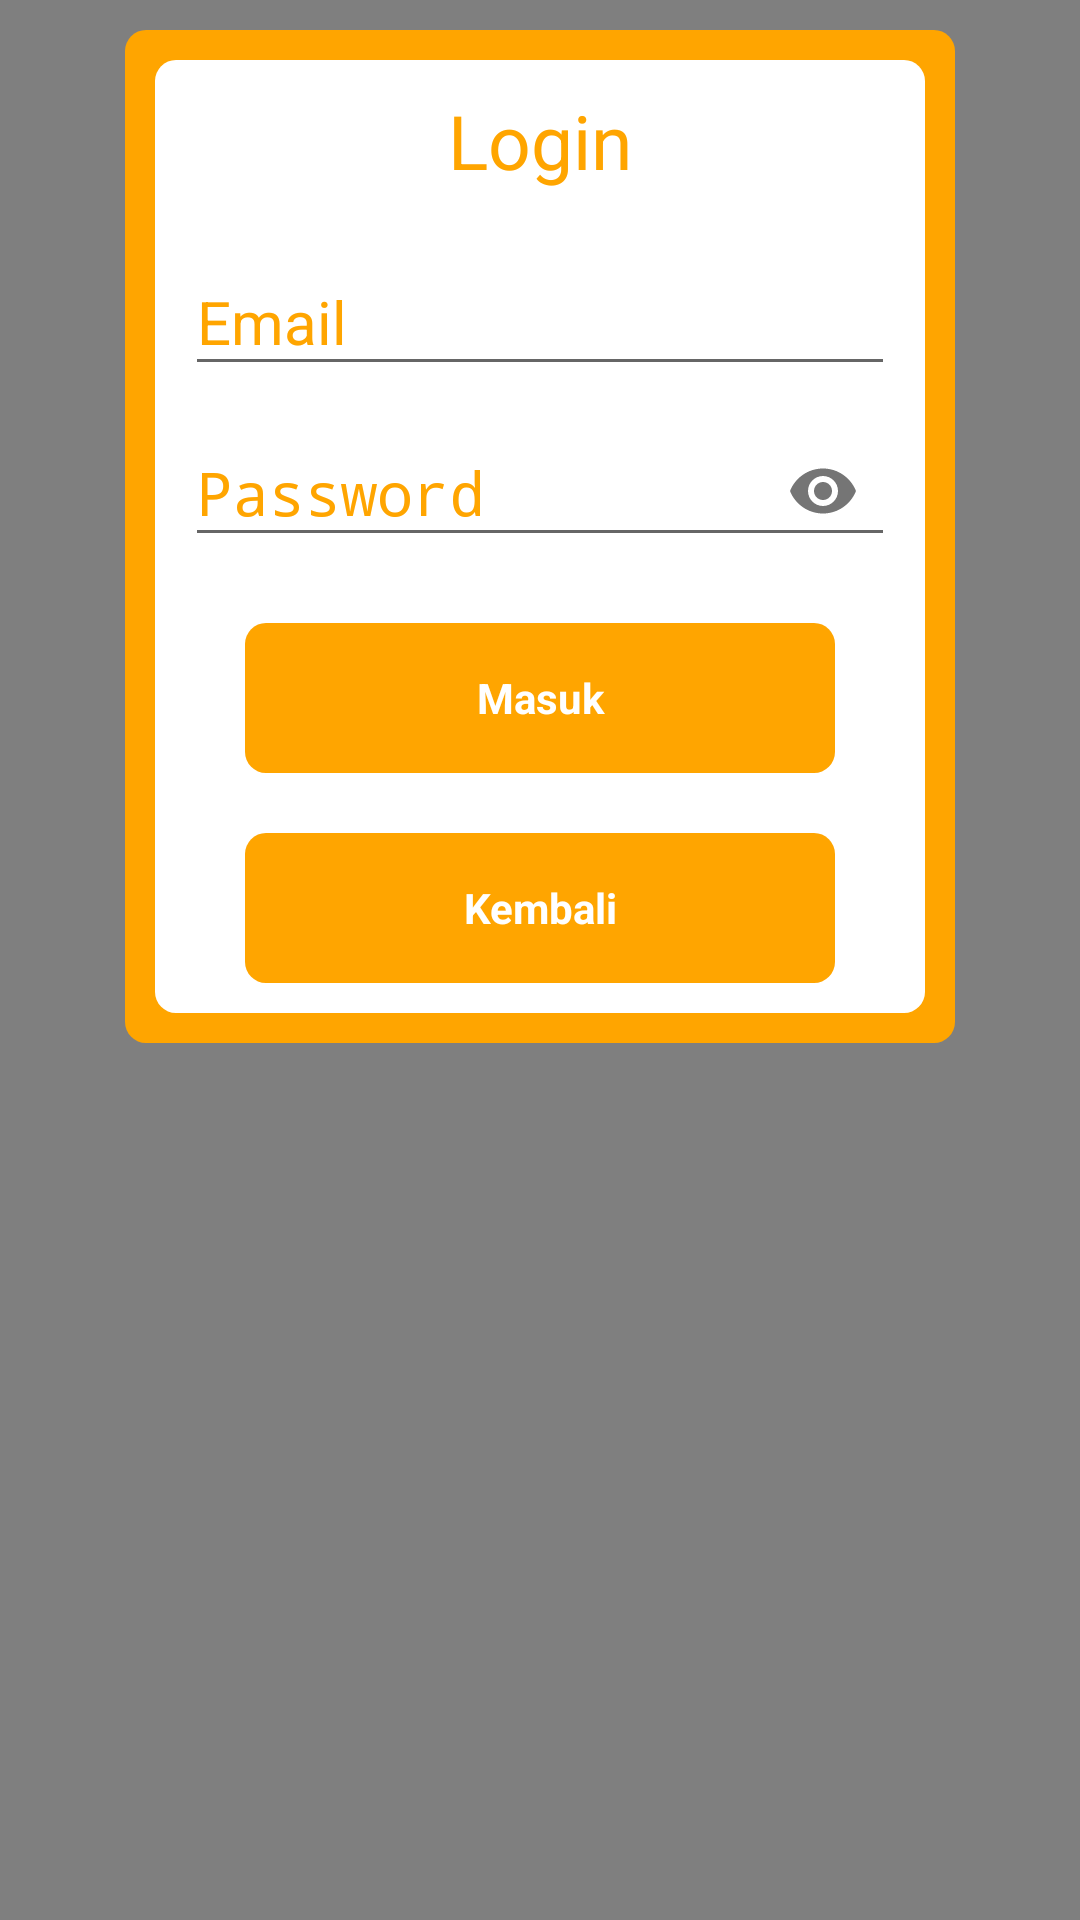

Produce the Android XML layout that renders to this screen, including the resource entries it uses.
<!-- AndroidManifest.xml: activity theme AppThemeNoAction -->
<!-- res/layout/activity_login.xml -->
<?xml version="1.0" encoding="utf-8"?>
<RelativeLayout xmlns:android="http://schemas.android.com/apk/res/android"
    xmlns:app="http://schemas.android.com/apk/res-auto"
    android:orientation="vertical"
    android:layout_width="match_parent"
    android:layout_height="match_parent">
    <com.airbnb.lottie.LottieAnimationView
        android:layout_weight="1"
        app:lottie_loop="true"
        app:lottie_fileName="animation reverse orange wave.json"
        app:lottie_autoPlay="true"
        android:layout_width="match_parent"
        android:layout_height="match_parent"
        android:scaleType="fitXY">

    </com.airbnb.lottie.LottieAnimationView>
    <ScrollView
        android:layout_width="match_parent"
        android:layout_height="match_parent">
        <LinearLayout
            android:layout_width="match_parent"
            android:layout_height="match_parent"
            android:orientation="vertical">
            <LinearLayout
                android:layout_marginTop="10dp"
                android:layout_width="wrap_content"
                android:layout_height="wrap_content"
                android:background="@drawable/button_rounded_primary"
                android:gravity="center"
                android:layout_gravity="center"
                android:foregroundGravity="center"
                android:padding="10dp">
                <LinearLayout
                    android:padding="10dp"
                    android:layout_width="wrap_content"
                    android:layout_height="wrap_content"
                    android:orientation="vertical"
                    android:background="@drawable/button_rounded_white">
                    <TextView
                        android:gravity="center"
                        android:layout_width="match_parent"
                        android:layout_height="wrap_content"
                        android:text="Login"
                        android:textSize="25dp"
                        android:textColor="@color/colorPrimary"
                        android:layout_marginBottom="10dp"/>
                    <com.google.android.material.textfield.TextInputLayout
                        android:layout_width="match_parent"
                        android:layout_height="wrap_content"
                        android:focusable="true"
                        android:focusableInTouchMode="true"
                        android:textColorHint="@color/colorPrimary">

                        <EditText
                            android:id="@+id/etEmail"
                            android:layout_width="match_parent"
                            android:layout_height="wrap_content"
                            android:hint="Email"
                            android:ems="10"
                            android:inputType="text"
                            android:textSize="20sp"/>
                    </com.google.android.material.textfield.TextInputLayout>
                    <com.google.android.material.textfield.TextInputLayout
                        android:layout_width="match_parent"
                        android:layout_height="wrap_content"
                        android:focusable="true"
                        android:focusableInTouchMode="true"
                        android:textColorHint="@color/colorPrimary"
                        app:passwordToggleEnabled="true">

                        <EditText
                            android:id="@+id/etPassword"
                            android:layout_width="match_parent"
                            android:layout_height="wrap_content"
                            android:hint="Password"
                            android:ems="10"
                            android:inputType="textPassword"
                            android:textSize="20sp"/>
                    </com.google.android.material.textfield.TextInputLayout>

                    <LinearLayout
                        android:layout_marginTop="20dp"
                        android:layout_marginRight="20dp"
                        android:layout_marginLeft="20dp"
                        android:layout_width="match_parent"
                        android:layout_height="50dp"
                        android:id="@+id/btnLogin"
                        android:text="Login"
                        android:background="@drawable/button_rounded_primary">
                        <TextView
                            android:layout_width="match_parent"
                            android:layout_height="match_parent"
                            android:text="Masuk"
                            android:gravity="center"
                            android:textColor="@color/colorWhite"
                            android:textStyle="bold"/>
                    </LinearLayout>
                    <LinearLayout
                        android:layout_marginTop="20dp"
                        android:layout_marginRight="20dp"
                        android:layout_marginLeft="20dp"
                        android:layout_width="match_parent"
                        android:layout_height="50dp"
                        android:id="@+id/btnKembali"
                        android:text="Login"
                        android:background="@drawable/button_rounded_primary">
                        <TextView
                            android:layout_width="match_parent"
                            android:layout_height="match_parent"
                            android:text="Kembali"
                            android:gravity="center"
                            android:textColor="@color/colorWhite"
                            android:textStyle="bold"/>
                    </LinearLayout>
                </LinearLayout>
            </LinearLayout>
        </LinearLayout>
    </ScrollView>




</RelativeLayout>
<!-- resources referenced by this layout -->
<resources>
  <color name="colorPrimary">#FFA500</color>
  <color name="colorWhite">#FFFFFF</color>
  <!-- drawable button_rounded_primary (drawable) -->
  <?xml version="1.0" encoding="utf-8"?>
  <selector xmlns:android="http://schemas.android.com/apk/res/android">
  
      
      <item android:state_focused="true"
          android:state_pressed="false">
          <shape android:shape="rectangle">
              <solid android:color="#80FFFFFF"/>
              <corners android:radius="7dp"/>
          </shape>
      </item>
  
      
      <item android:state_focused="true"
          android:state_pressed="true">
          <shape android:shape="rectangle">
              <solid android:color="#80FFFFFF"/>
              <corners android:radius="7dp"/>
          </shape>
      </item>
  
      
      <item android:state_focused="false"
          android:state_pressed="true">
          <shape android:shape="rectangle">
              <solid android:color="#80FFFFFF"/>
              <corners android:radius="7dp"/>
          </shape>
      </item>
  
      
      <item android:state_enabled="false">
          <shape android:shape="rectangle">
              <solid android:color="@color/colorGrey"/>
              <corners android:radius="7dp"/>
          </shape>
      </item>
  
      
      <item>
          <shape android:shape="rectangle">
              <solid android:color="@color/colorPrimary"/>
              <corners android:radius="7dp"/>
          </shape>
      </item>
  </selector>
  <!-- drawable button_rounded_white (drawable) -->
  <?xml version="1.0" encoding="utf-8"?>
  <selector xmlns:android="http://schemas.android.com/apk/res/android">
  
      
      <item android:state_focused="true"
          android:state_pressed="false">
          <shape android:shape="rectangle">
              <solid android:color="@color/colorPrimary"/>
              <corners android:radius="7dp"/>
          </shape>
      </item>
  
      
      <item android:state_focused="true"
          android:state_pressed="true">
          <shape android:shape="rectangle">
              <solid android:color="@color/colorPrimary"/>
              <corners android:radius="7dp"/>
          </shape>
      </item>
  
      
      <item android:state_focused="false"
          android:state_pressed="true">
          <shape android:shape="rectangle">
              <solid android:color="@color/colorPrimary"/>
              <corners android:radius="7dp"/>
          </shape>
      </item>
  
      
      <item android:state_enabled="false">
          <shape android:shape="rectangle">
              <solid android:color="@color/colorGrey"/>
              <corners android:radius="7dp"/>
          </shape>
      </item>
  
      
      <item>
          <shape android:shape="rectangle">
              <solid android:color="@color/colorWhite"/>
              <corners android:radius="7dp"/>
          </shape>
      </item>
  </selector>
  <style name="AppThemeNoAction" parent="Theme.AppCompat.Light.NoActionBar">
          
          <item name="colorPrimary">@color/colorPrimary</item>
          <item name="colorPrimaryDark">@color/colorPrimaryDark</item>
          <item name="colorAccent">@color/colorAccent</item>
      </style>
  <color name="colorGrey">#bdbdbd</color>
  <color name="colorPrimaryDark">#B3FFA500</color>
  <color name="colorAccent">#03DAC5</color>
</resources>
